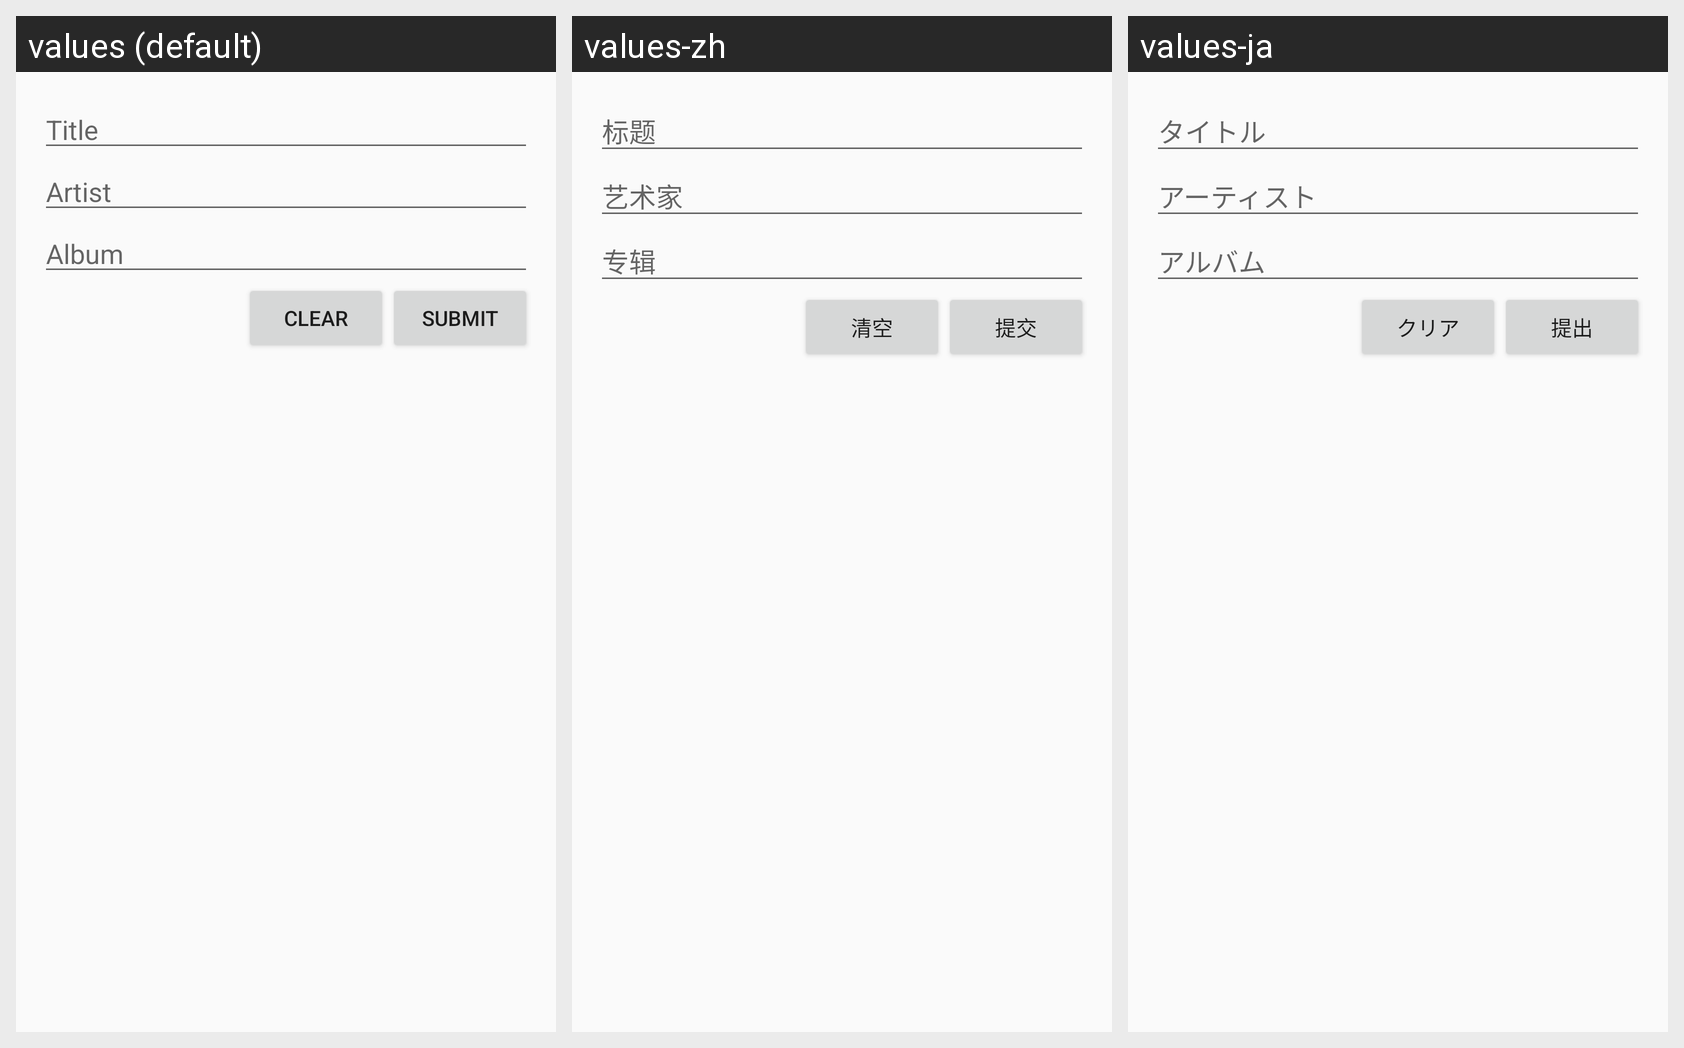

Translations of the strings shown on this Android screen, per locale in the grid:
Android screen res/layout/fragment_download.xml rendered under 3 locales, left to right: values (default), values-zh, values-ja. Device: Nexus 5 (rendered at 1080×1920; each locale shown at half size, 540×960, under a caption strip naming it); theme AppTheme.
Strings drawn on this screen, with the default value and each locale's value (text and hints the layout hard-codes, and strings that could not be matched under every locale, appear in the picture but are not listed):

meta_title
  values: Title
  values-zh: 标题
  values-ja: タイトル

meta_artist
  values: Artist
  values-zh: 艺术家
  values-ja: アーティスト

meta_album
  values: Album
  values-zh: 专辑
  values-ja: アルバム

submit
  values: Submit
  values-zh: 提交
  values-ja: 提出

clear
  values: Clear
  values-zh: 清空
  values-ja: クリア
